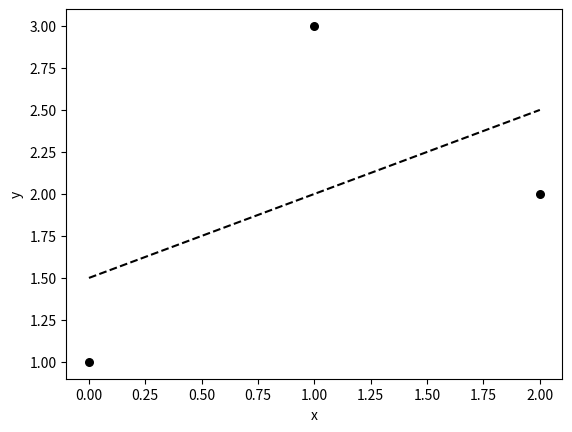

Generate this figure with matplotlib:
from numpy import array, linspace, zeros, sign, cos
import matplotlib.pyplot as plt


def f(x):
    return x * 0.5 + 1.5


x = array([0, 1, 2])
y_r = array([1, 3, 2])
y = zeros(3)

n = len(x)
c = zeros(n)

for i in range(n):
    y[i] = f(x[i])

# printing output
print("%5s %8s" % ('x', 'y'))
for k in range(n):
    print("%5d %9.4f" % (k, y[k]))

plt.plot(x, y, 'k--')
plt.scatter(x, y_r, s =30, facecolor = 'black' )
plt.xlabel('x')
plt.ylabel('y')
plt.show()
